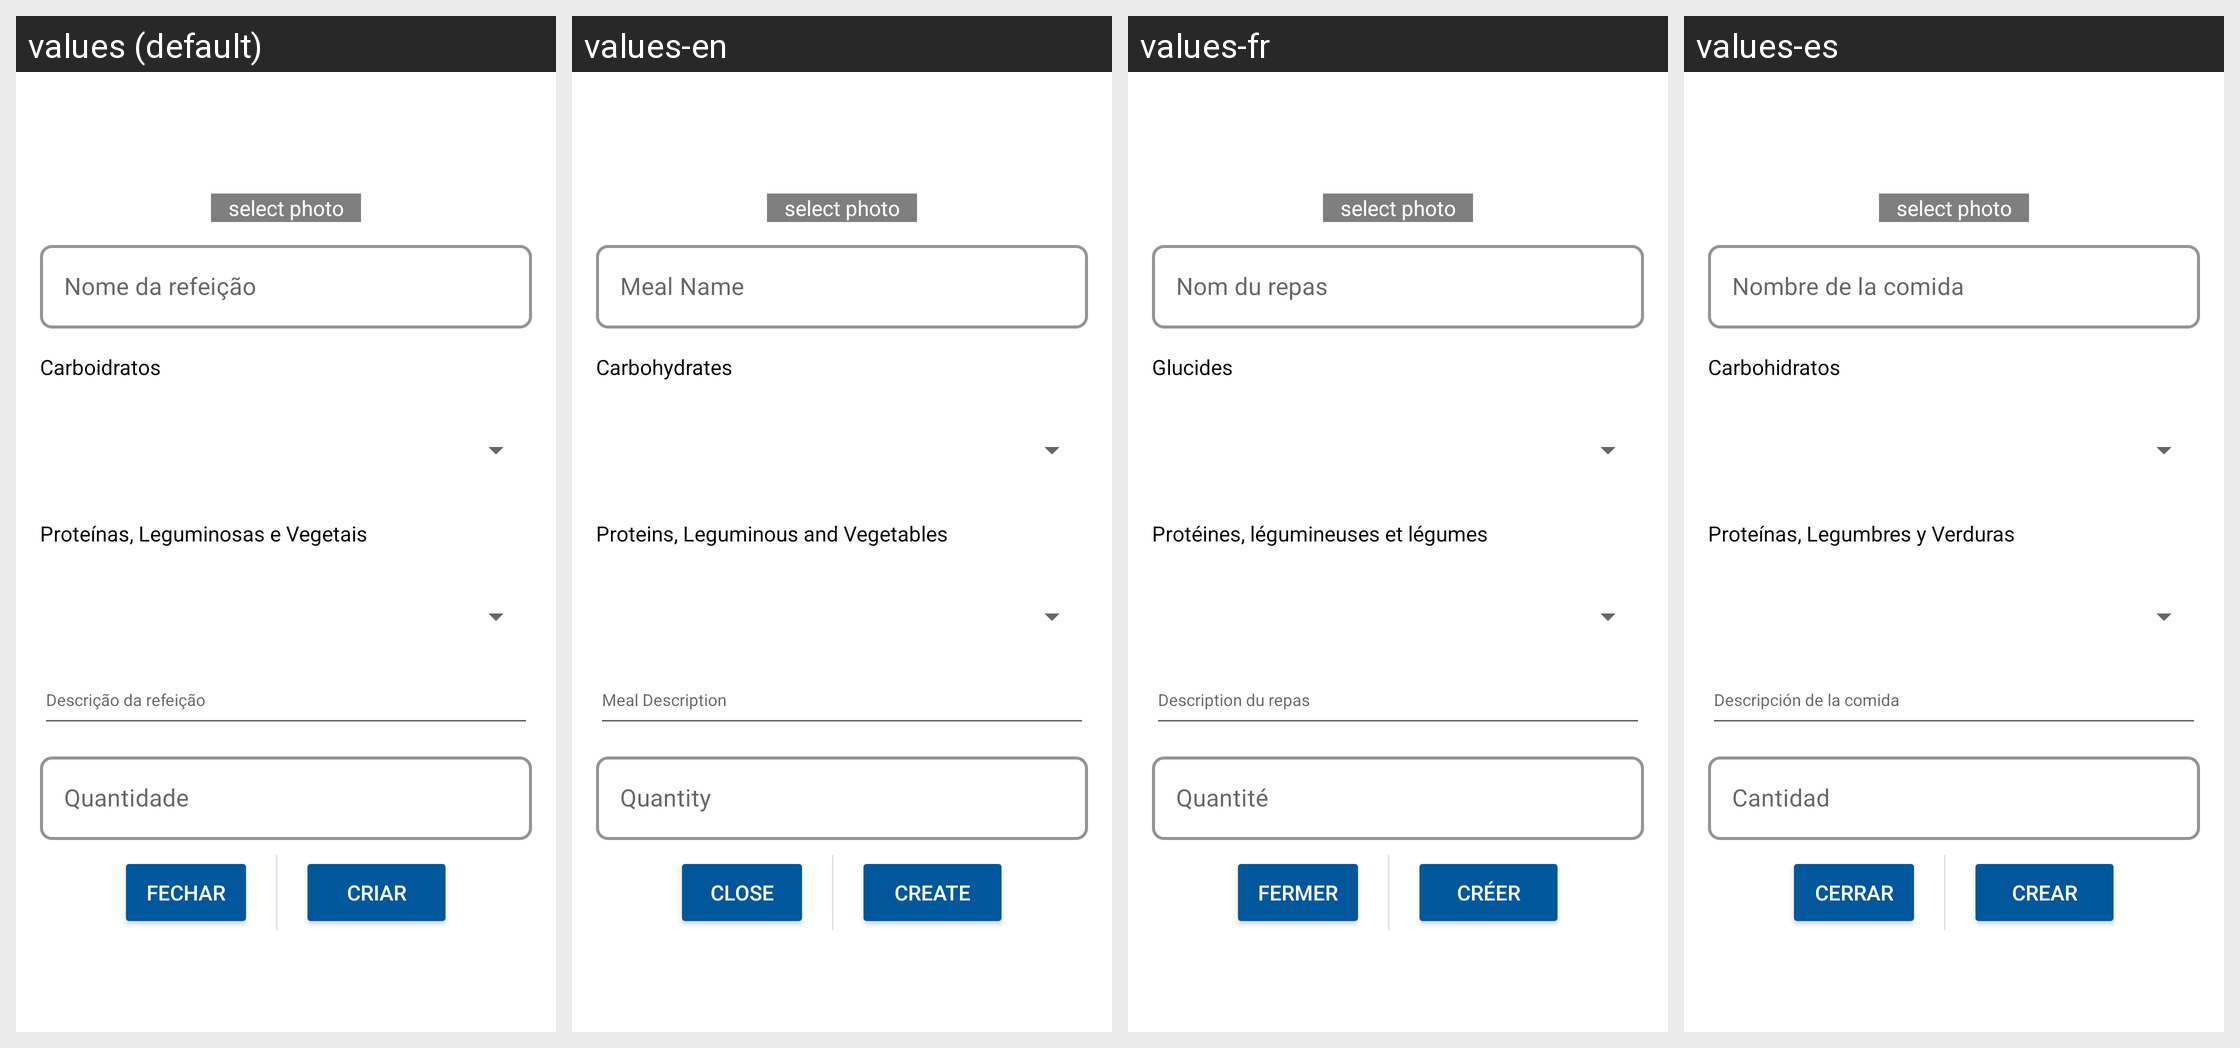

Locale-by-locale string values for the Android screen shown in this grid:
Android screen res/layout/fragment_dialog_create_meal.xml rendered under 4 locales, left to right: values (default), values-en, values-fr, values-es. Device: Nexus 5 (rendered at 1080×1920; each locale shown at half size, 540×960, under a caption strip naming it); theme Theme.CC42.
Other locales in the repository, not shown: values-pt-rBR, values-pt-rPT.
Strings drawn on this screen, with the default value and each locale's value (text and hints the layout hard-codes, and strings that could not be matched under every locale, appear in the picture but are not listed):

select_photo
  values: select photo
  values-en: select photo  [not translated; the default value is used]
  values-fr: select photo  [not translated; the default value is used]
  values-es: select photo  [not translated; the default value is used]

meal_name
  values: Nome da refeição
  values-en: Meal Name
  values-fr: Nom du repas
  values-es: Nombre de la comida

carbohydrates
  values: Carboidratos
  values-en: Carbohydrates
  values-fr: Glucides
  values-es: Carbohidratos

proteins_legumes_vegetables
  values: Proteínas, Leguminosas e Vegetais
  values-en: Proteins, Leguminous and Vegetables
  values-fr: Protéines, légumineuses et légumes
  values-es: Proteínas, Legumbres y Verduras

meal_description
  values: Descrição da refeição
  values-en: Meal Description
  values-fr: Description du repas
  values-es: Descripción de la comida

quantity
  values: Quantidade
  values-en: Quantity
  values-fr: Quantité
  values-es: Cantidad

close
  values: Fechar
  values-en: Close
  values-fr: Fermer
  values-es: Cerrar

create_meal
  values: Criar
  values-en: Create
  values-fr: Créer
  values-es: Crear
